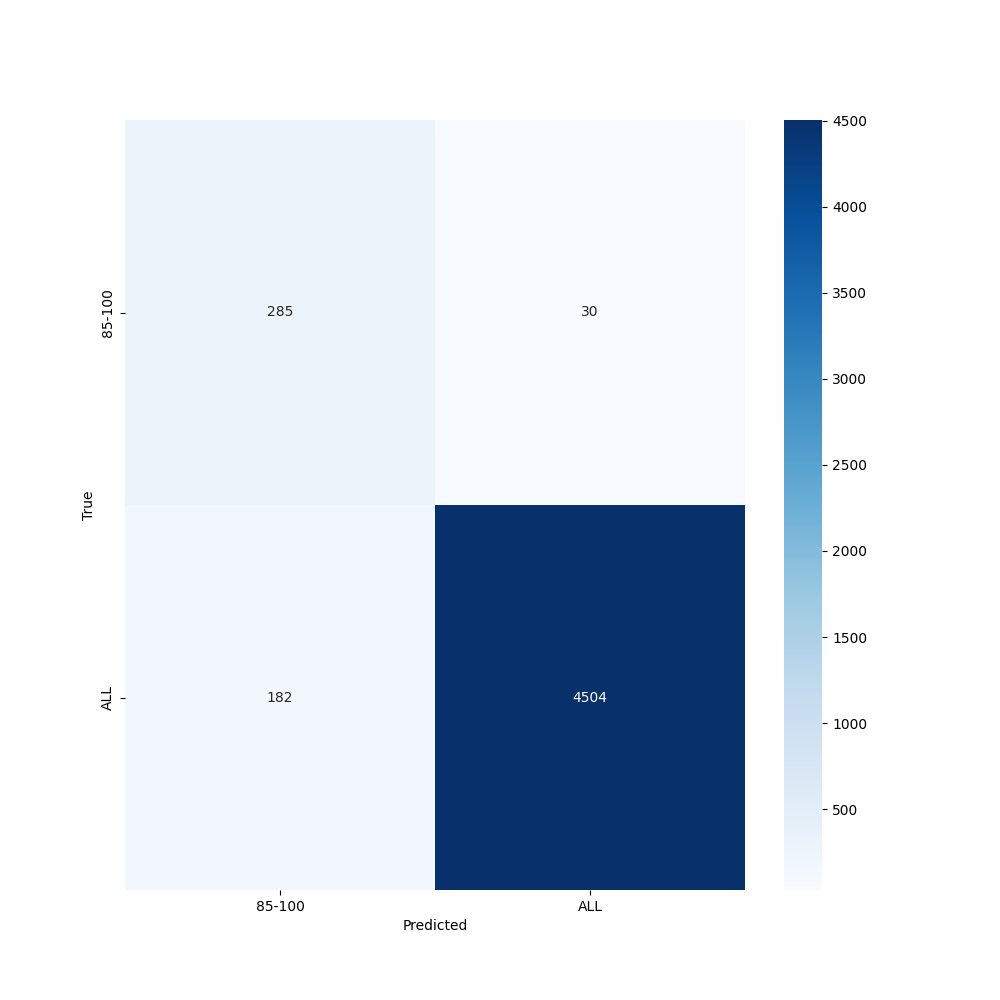

Values plotted in this chart, from the file beside it:
, precision, recall, f1-score, support
85-100, 0.6103, 0.9048, 0.7289, 315.0
ALL, 0.9934, 0.9612, 0.977, 4686
accuracy, 0.9576, 0.9576, 0.9576, 0.9576
macro avg, 0.8018, 0.933, 0.853, 5001
weighted avg, 0.9693, 0.9576, 0.9614, 5001
